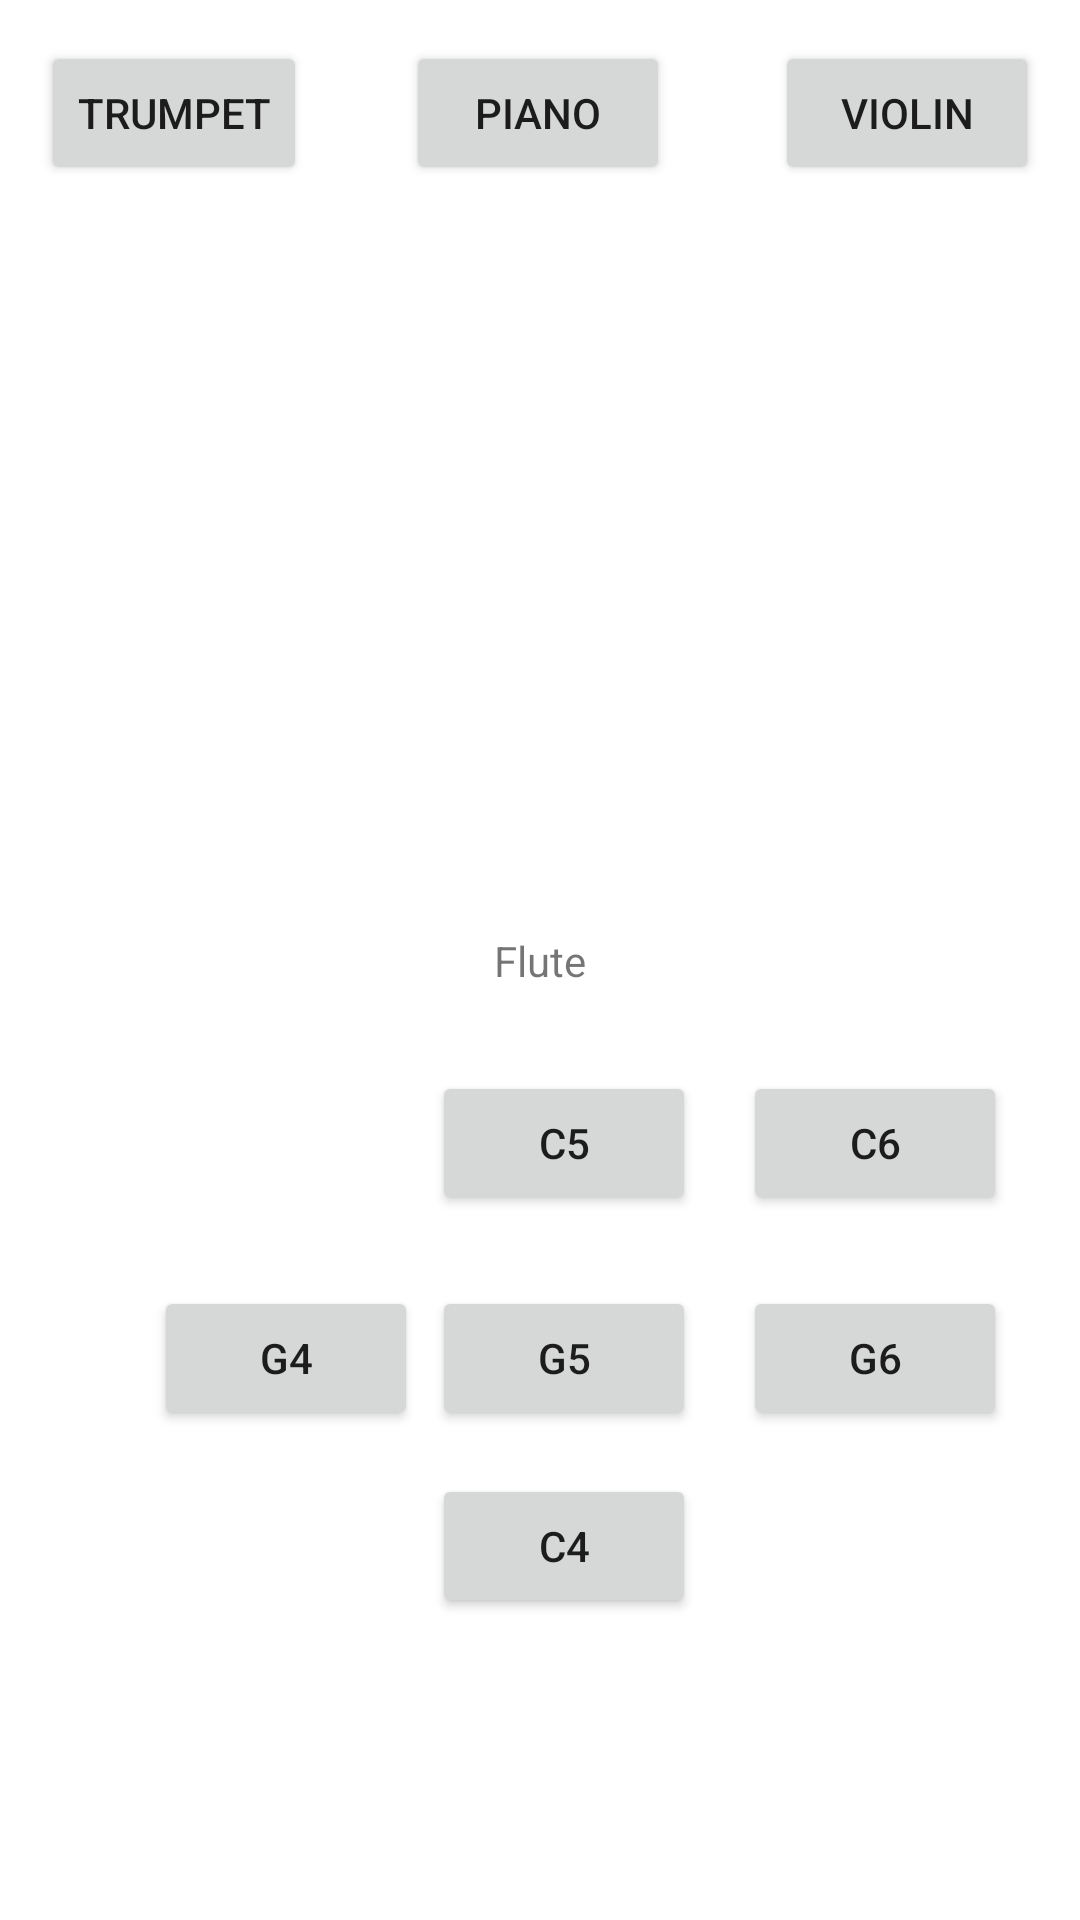

Reconstruct the res/layout file that produces this screen, plus the resources it refers to.
<!-- AndroidManifest.xml: application theme Theme.Hack_Music -->
<!-- res/layout/activity_flute.xml -->
<?xml version="1.0" encoding="utf-8"?>
<androidx.constraintlayout.widget.ConstraintLayout xmlns:android="http://schemas.android.com/apk/res/android"
    xmlns:app="http://schemas.android.com/apk/res-auto"
    xmlns:tools="http://schemas.android.com/tools"
    android:layout_width="match_parent"
    android:layout_height="match_parent"
    tools:context=".MainActivity">

    <TextView
        android:id="@+id/textView2"
        android:layout_width="wrap_content"
        android:layout_height="wrap_content"
        android:text="Flute"
        app:layout_constraintBottom_toBottomOf="parent"
        app:layout_constraintLeft_toLeftOf="parent"
        app:layout_constraintRight_toRightOf="parent"
        app:layout_constraintTop_toTopOf="parent" />

    <Button
        android:id="@+id/trumpet"
        android:layout_width="wrap_content"
        android:layout_height="wrap_content"
        android:text="Trumpet"
        app:layout_constraintBottom_toBottomOf="parent"
        app:layout_constraintEnd_toEndOf="parent"
        app:layout_constraintHorizontal_bias="0.05"
        app:layout_constraintStart_toStartOf="parent"
        app:layout_constraintTop_toTopOf="parent"
        app:layout_constraintVertical_bias="0.023" />

    <Button
        android:id="@+id/piano"
        android:layout_width="wrap_content"
        android:layout_height="wrap_content"
        android:text="Piano"
        app:layout_constraintBottom_toBottomOf="parent"
        app:layout_constraintEnd_toEndOf="parent"
        app:layout_constraintHorizontal_bias="0.498"
        app:layout_constraintStart_toStartOf="parent"
        app:layout_constraintTop_toTopOf="parent"
        app:layout_constraintVertical_bias="0.023" />

    <Button
        android:id="@+id/violin"
        android:layout_width="wrap_content"
        android:layout_height="wrap_content"
        android:text="Violin"
        app:layout_constraintBottom_toBottomOf="parent"
        app:layout_constraintEnd_toEndOf="parent"
        app:layout_constraintHorizontal_bias="0.95"
        app:layout_constraintStart_toStartOf="parent"
        app:layout_constraintTop_toTopOf="parent"
        app:layout_constraintVertical_bias="0.023" />



    <Button
        android:id="@+id/C5"
        android:layout_width="wrap_content"
        android:layout_height="wrap_content"
        android:text="C5"
        app:layout_constraintBottom_toBottomOf="parent"
        app:layout_constraintEnd_toEndOf="parent"
        app:layout_constraintHorizontal_bias="0.529"
        app:layout_constraintStart_toStartOf="parent"
        app:layout_constraintTop_toTopOf="parent"
        app:layout_constraintVertical_bias="0.603" />

    <Button
        android:id="@+id/C6"
        android:layout_width="wrap_content"
        android:layout_height="wrap_content"
        android:text="C6"
        app:layout_constraintBottom_toBottomOf="parent"
        app:layout_constraintEnd_toEndOf="parent"
        app:layout_constraintHorizontal_bias="0.911"
        app:layout_constraintStart_toStartOf="parent"
        app:layout_constraintTop_toTopOf="parent"
        app:layout_constraintVertical_bias="0.603" />

    <Button
        android:id="@+id/G4"
        android:layout_width="wrap_content"
        android:layout_height="wrap_content"
        android:text="G4"
        app:layout_constraintBottom_toBottomOf="parent"
        app:layout_constraintEnd_toEndOf="parent"
        app:layout_constraintHorizontal_bias="0.189"
        app:layout_constraintStart_toStartOf="parent"
        app:layout_constraintTop_toTopOf="parent"
        app:layout_constraintVertical_bias="0.724" />

    <Button
        android:id="@+id/G5"
        android:layout_width="wrap_content"
        android:layout_height="wrap_content"
        android:text="G5"
        app:layout_constraintBottom_toBottomOf="parent"
        app:layout_constraintEnd_toEndOf="parent"
        app:layout_constraintHorizontal_bias="0.529"
        app:layout_constraintStart_toStartOf="parent"
        app:layout_constraintTop_toTopOf="parent"
        app:layout_constraintVertical_bias="0.724" />

    <Button
        android:id="@+id/G6"
        android:layout_width="wrap_content"
        android:layout_height="wrap_content"
        android:text="G6"
        app:layout_constraintBottom_toBottomOf="parent"
        app:layout_constraintEnd_toEndOf="parent"
        app:layout_constraintHorizontal_bias="0.911"
        app:layout_constraintStart_toStartOf="parent"
        app:layout_constraintTop_toTopOf="parent"
        app:layout_constraintVertical_bias="0.724" />

    <Button
        android:id="@+id/C4"
        android:layout_width="wrap_content"
        android:layout_height="wrap_content"
        android:text="C4"
        app:layout_constraintBottom_toBottomOf="parent"
        app:layout_constraintEnd_toEndOf="parent"
        app:layout_constraintHorizontal_bias="0.529"
        app:layout_constraintStart_toStartOf="parent"
        app:layout_constraintTop_toTopOf="parent"
        app:layout_constraintVertical_bias="0.83" />



</androidx.constraintlayout.widget.ConstraintLayout>
<!-- resources referenced by this layout -->
<resources>
  <style name="Theme.Hack_Music" parent="Theme.MaterialComponents.DayNight.DarkActionBar">
          
          <item name="colorPrimary">@color/purple_500</item>
          <item name="colorPrimaryVariant">@color/purple_700</item>
          <item name="colorOnPrimary">@color/white</item>
          
          <item name="colorSecondary">@color/teal_200</item>
          <item name="colorSecondaryVariant">@color/teal_700</item>
          <item name="colorOnSecondary">@color/black</item>
          
          <item name="android:statusBarColor" tools:targetApi="l">?attr/colorPrimaryVariant</item>
          
      </style>
  <!-- not gathered from this repository: default colours our renderer supplied (Android Studio template values) -->
  <color name="purple_500">#FF6200EE</color>
  <color name="purple_700">#FF3700B3</color>
  <color name="teal_200">#FF03DAC5</color>
  <color name="teal_700">#FF018786</color>
  <color name="black">#FF000000</color>
  <color name="white">#FFFFFFFF</color>
</resources>
